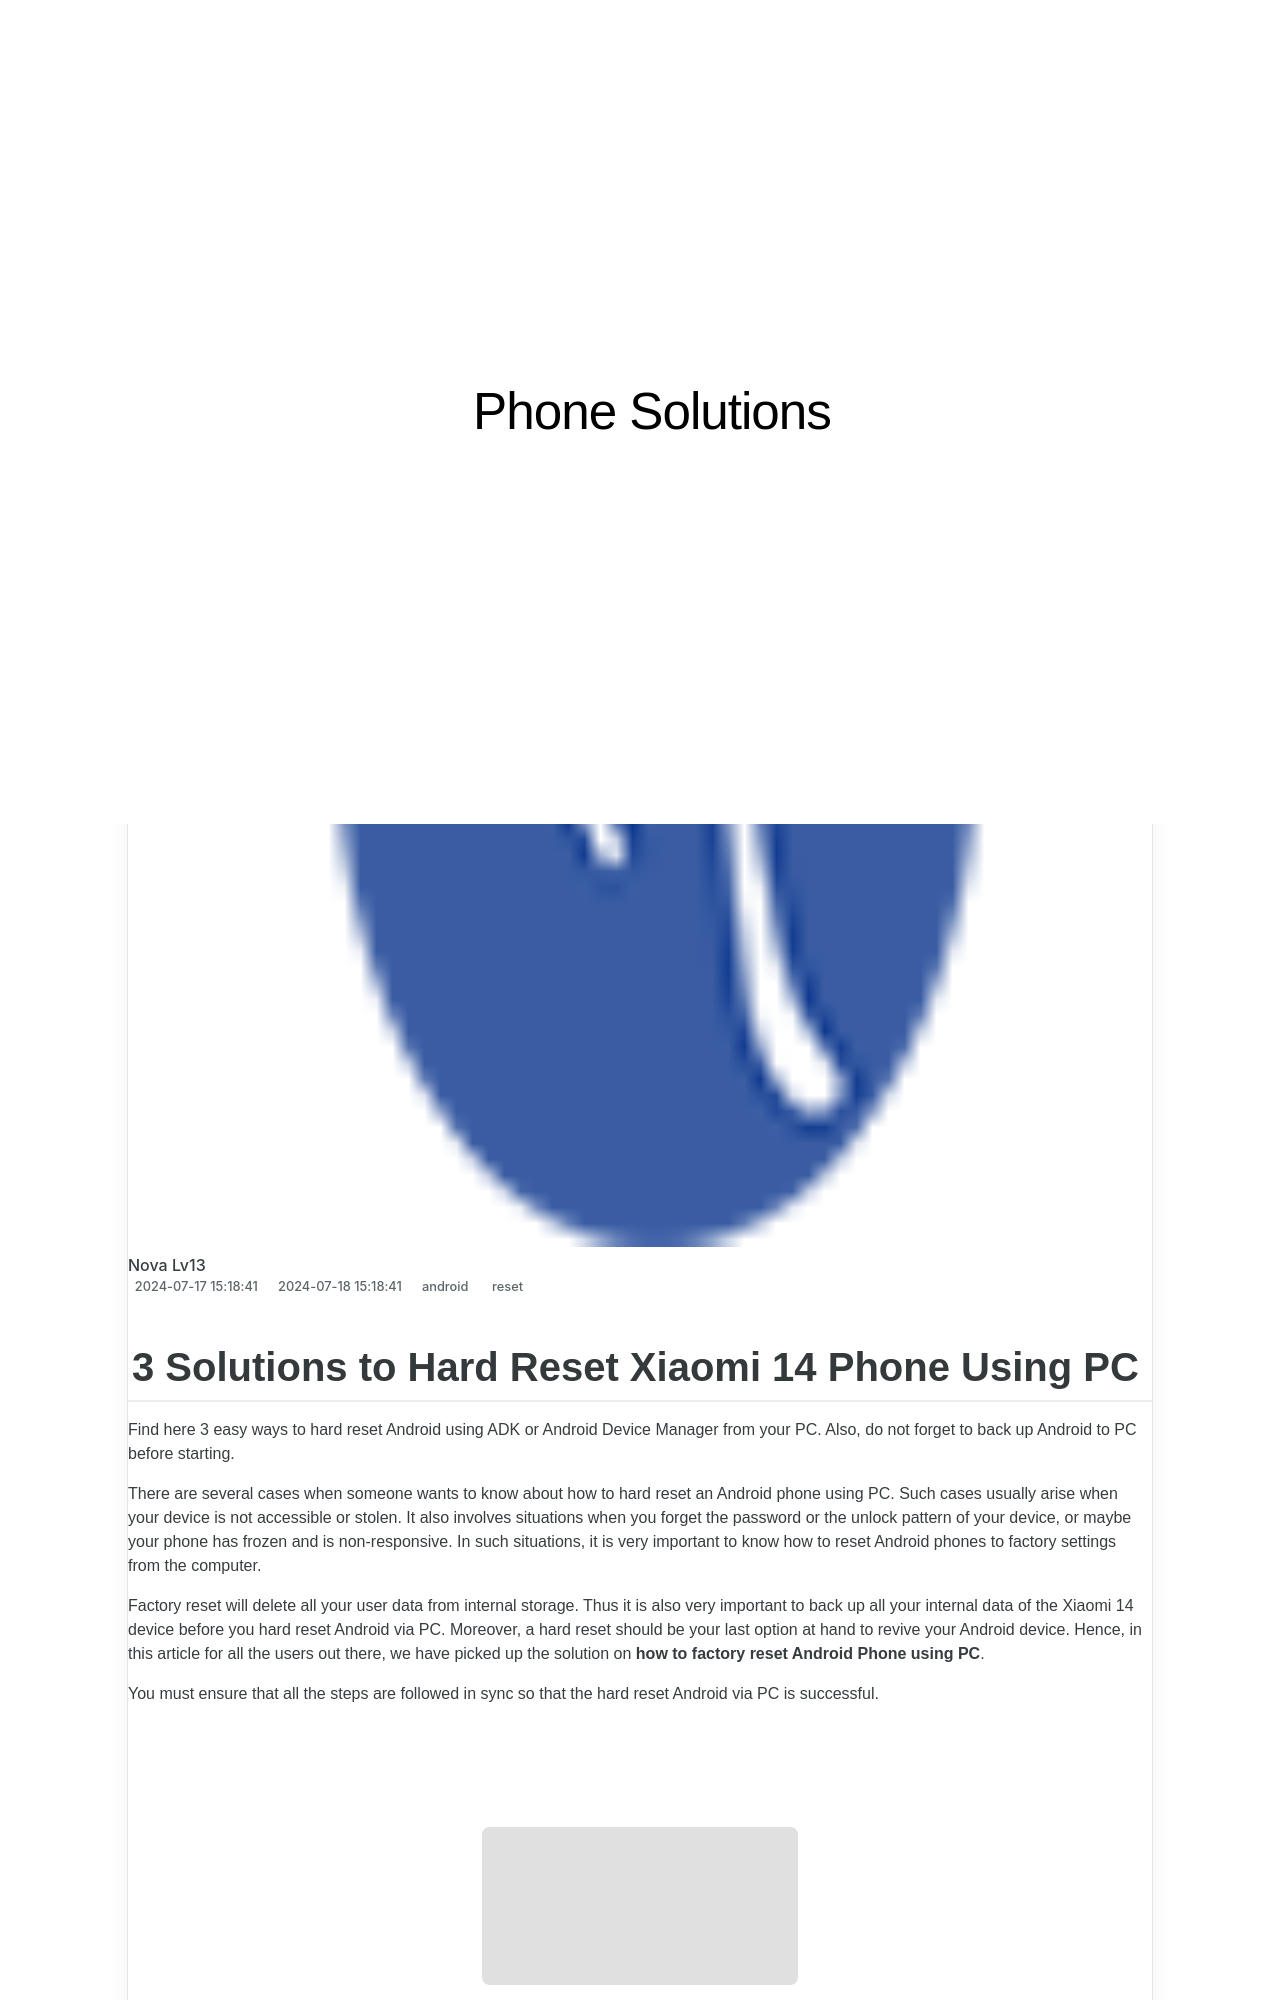

repository: techidaily/site-phone-solutions · page: 3-easy-solutions-to-hard-reset-xiaomi-14-drfone-by-drfone-reset-android-reset-android/index.html · generator: jekyll

---
title: 3 Easy Solutions to Hard Reset Xiaomi 14 | Dr.fone
date: 2024-07-17T15:18:41.992Z
updated: 2024-07-18T15:18:41.992Z
tags: 
  - reset
categories:
  - android
description: This article describes How to Soft Reset Xiaomi 14 phone?
excerpt: This article describes How to Soft Reset Xiaomi 14 phone?
keywords: Xiaomi 14 soft reset,soft reset,factory reset,hard reset,Xiaomi 14 hard reset,Xiaomi 14 factory reset
thumbnail: https://thmb.techidaily.com/e086106512b2e9d753e081998408f58f33739fa1f0e7070951ebc50a7e45bfdb.jpg
---
